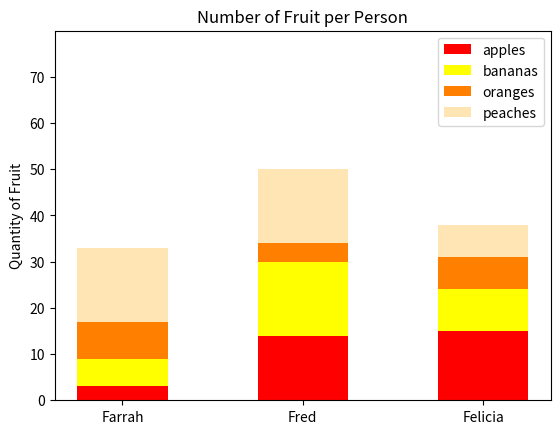

The script that saved this image:
#!/usr/bin/env python3
import numpy as np
import matplotlib.pyplot as plt

np.random.seed(5)
fruit = np.random.randint(0, 20, (4, 3))

names = ["Farrah", "Fred", "Felicia"]
fruits_names = ["apples", "bananas", "oranges", "peaches"]
fruits_colors = ["red", "yellow", "#ff8000", "#ffe5b4"]

for i in range(len(fruit)):
    bottom = 0
    for j in range(i):
        bottom += fruit[j]
    plt.bar(np.arange(len(names)),
            height=fruit[i],
            width=0.5,
            bottom=bottom,
            color=fruits_colors[i],
            label=fruits_names[i])

plt.ylim([0, 80])
plt.yticks(np.arange(0, 80, step=10))
plt.xticks(np.arange(len(names)), names)

plt.title("Number of Fruit per Person")
plt.ylabel("Quantity of Fruit")
plt.legend()

plt.show()
